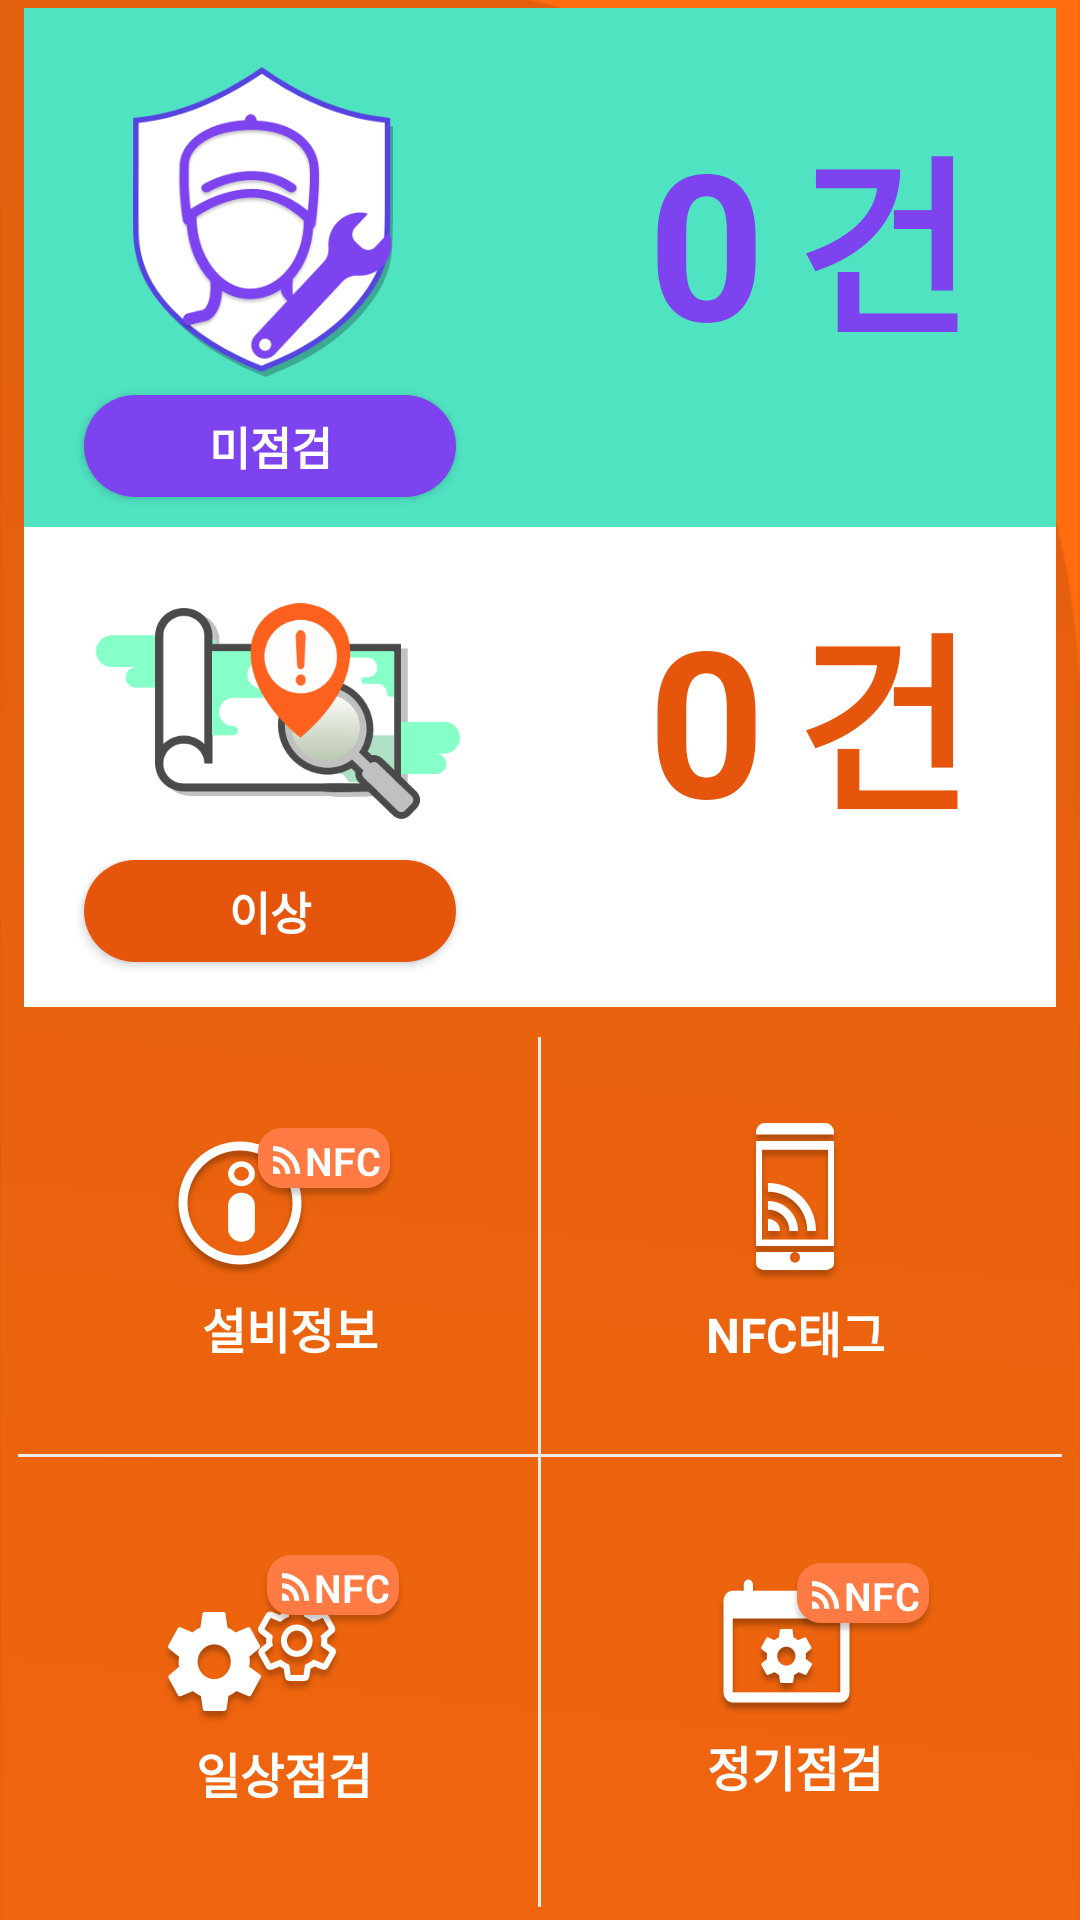

The Android layout XML behind this screen, and the referenced resources:
<!-- AndroidManifest.xml: application theme AppTheme -->
<!-- res/layout/main.xml -->
<?xml version="1.0" encoding="utf-8"?>
<LinearLayout xmlns:android="http://schemas.android.com/apk/res/android"
    xmlns:tools="http://schemas.android.com/tools"
    android:layout_width="match_parent"
    android:layout_height="match_parent"
    android:orientation="vertical"
    android:background="@drawable/bg"
    android:gravity="center_vertical|center_horizontal"
    android:weightSum="1"
    >
    
    <LinearLayout
        android:layout_width="match_parent"
        android:layout_height="450dp"
        android:layout_weight="0.1"
        android:gravity="center"
        android:orientation="vertical"
        android:paddingLeft="8dp"
        android:paddingRight="8dp"
        android:paddingTop="8dp">
        
        <LinearLayout
            android:layout_width="match_parent"
            android:layout_height="174dp"
            android:background="@color/colorAccent"
            android:orientation="vertical"
            android:paddingTop="6dp">

            <LinearLayout
                android:layout_width="match_parent"
                android:layout_height="wrap_content"
                android:layout_marginLeft="24dp"
                android:layout_marginRight="18dp"
                android:layout_marginTop="14dp"
                android:orientation="horizontal">

                <ImageView
                    android:id="@+id/mainImage1"
                    android:layout_width="0dp"
                    android:layout_height="104dp"
                    android:layout_gravity="center"
                    android:layout_weight="1"
                    android:src="@drawable/ic_main01" />

                <TextView
                    android:id="@+id/textView1"
                    android:layout_width="0dp"
                    android:layout_height="match_parent"
                    android:layout_marginRight="10dp"
                    android:layout_weight="1"
                    android:gravity="bottom|right"
                    android:text="0"
                    android:textColor="@color/colorAccent2"
                    android:textSize="68sp"
                    android:textStyle="bold" />

                <TextView
                    android:layout_width="wrap_content"
                    android:layout_height="match_parent"
                    android:layout_marginRight="10dp"
                    android:gravity="bottom|right"
                    android:text="건"
                    android:textColor="@color/colorAccent2"
                    android:textSize="64sp"
                    android:textStyle="bold" />

            </LinearLayout>

            <Button
                android:id="@id/button1"
                android:layout_width="124dp"
                android:layout_height="34dp"
                android:layout_gravity="top"
                android:layout_marginLeft="20dp"
                android:layout_marginTop="6dp"
                android:background="@drawable/box_violet"
                android:padding="2dp"
                android:text="미점검"
                android:textColor="@color/white"
                android:textSize="15sp"
                android:textStyle="bold" />
        </LinearLayout>

        
        <LinearLayout
            android:layout_width="match_parent"
            android:layout_height="160dp"
            android:background="@color/white"
            android:orientation="vertical"
            android:paddingBottom="6dp">

            <LinearLayout
                android:layout_width="match_parent"
                android:layout_height="wrap_content"
                android:layout_marginLeft="24dp"
                android:layout_marginRight="18dp"
                android:layout_marginTop="14dp"
                android:orientation="horizontal">

                <ImageView
                    android:id="@+id/mainImage2"
                    android:layout_width="0dp"
                    android:layout_height="match_parent"
                    android:layout_gravity="center"
                    android:layout_weight="1.2"
                    android:src="@drawable/ic_main02" />

                <TextView
                    android:id="@+id/textView2"
                    android:layout_width="0dp"
                    android:layout_height="match_parent"
                    android:layout_marginRight="10dp"
                    android:layout_weight="1"
                    android:gravity="bottom|right"
                    android:text="0"
                    android:textColor="@color/orange_dark"
                    android:textSize="68sp"
                    android:textStyle="bold" />

                <TextView
                    android:layout_width="wrap_content"
                    android:layout_height="match_parent"
                    android:layout_marginRight="10dp"
                    android:gravity="bottom|right"
                    android:text="건"
                    android:textColor="@color/orange_dark"
                    android:textSize="64sp"
                    android:textStyle="bold" />
            </LinearLayout>

            <Button
                android:id="@id/button2"
                android:layout_width="124dp"
                android:layout_height="34dp"
                android:layout_gravity="top|left"
                android:layout_marginLeft="20dp"
                android:layout_marginTop="2dp"
                android:background="@drawable/box_orange"
                android:padding="2dp"
                android:text="이상"
                android:textColor="@color/white"
                android:textSize="15sp"
                android:textStyle="bold" />
        </LinearLayout>
        
        <LinearLayout
            android:layout_width="match_parent"
            android:layout_height="1dp"
            android:background="@color/gary_dark" />

    </LinearLayout>

    
    <LinearLayout
        android:layout_width="match_parent"
        android:layout_height="match_parent"
        android:layout_weight="0.45"
        android:orientation="horizontal"
        android:paddingTop="10dp"
        android:paddingLeft="10dp"
        android:paddingRight="10dp"
        >
        <LinearLayout
            android:id="@+id/imageView1"
            android:layout_width="0dp"
            android:layout_height="match_parent"
            android:layout_weight="1"
            android:gravity="center"
            android:orientation="vertical"
            >
            <ImageView
                android:layout_width="wrap_content"
                android:layout_height="wrap_content"
                android:src="@drawable/ic_main03" />

            <TextView
                android:layout_width="wrap_content"
                android:layout_height="wrap_content"
                android:layout_marginTop="5dp"
                android:text=" 설비정보"
                android:textColor="@color/white"
                android:textSize="16dp"
                android:textStyle="bold" />
        </LinearLayout>
        
        <LinearLayout
            android:layout_width="1dp"
            android:layout_height="match_parent"
            android:background="@color/gary_line_light"/>

        <LinearLayout
            android:id="@+id/imageView2"
            android:layout_width="0dp"
            android:layout_height="match_parent"
            android:layout_weight="1"
            android:gravity="center"
            android:orientation="vertical"
            >

            <ImageView
                android:layout_width="wrap_content"
                android:layout_height="wrap_content"
                android:src="@drawable/ic_main04" />

            <TextView
                android:layout_width="wrap_content"
                android:layout_height="wrap_content"
                android:layout_marginTop="5dp"
                android:text="NFC태그"
                android:textColor="@color/white"
                android:textSize="16dp"
                android:textStyle="bold" />
        </LinearLayout>
    </LinearLayout>
    
    <LinearLayout
        android:layout_width="match_parent"
        android:layout_height="1dp"
        android:background="@color/gary_line_light"
        android:layout_marginRight="6dp"
        android:layout_marginLeft="6dp"
        />

    
    <LinearLayout
        android:layout_width="match_parent"
        android:layout_height="match_parent"
        android:layout_weight="0.44"
        android:orientation="horizontal"
        android:paddingBottom="10dp"
        android:paddingLeft="10dp"
        android:paddingRight="10dp"
        >

        <LinearLayout
            android:id="@+id/imageView3"
            android:layout_width="0dp"
            android:layout_height="match_parent"
            android:layout_weight="1"
            android:gravity="center"
            android:orientation="vertical">

            <ImageView
                android:layout_width="wrap_content"
                android:layout_height="wrap_content"
                android:src="@drawable/ic_main05" />

            <TextView
                android:layout_width="wrap_content"
                android:layout_height="wrap_content"
                android:layout_marginTop="5dp"
                android:text="일상점검"
                android:textColor="@color/white"
                android:textSize="16dp"
                android:textStyle="bold" />
        </LinearLayout>
        
        <LinearLayout
            android:layout_width="1dp"
            android:layout_height="match_parent"
            android:background="@color/gary_line_light"/>

        <LinearLayout
            android:id="@+id/imageView4"
            android:layout_width="0dp"
            android:layout_height="match_parent"
            android:layout_weight="1"
            android:gravity="center"
            android:orientation="vertical">

            <ImageView
                android:layout_width="wrap_content"
                android:layout_height="wrap_content"
                android:src="@drawable/ic_main06"
                android:layout_marginLeft="10dp"/>

            <TextView
                android:layout_width="wrap_content"
                android:layout_height="wrap_content"
                android:layout_marginTop="5dp"
                android:text="정기점검"
                android:textColor="@color/white"
                android:textSize="16dp"
                android:textStyle="bold" />
        </LinearLayout>

    </LinearLayout>

</LinearLayout>
<!-- resources referenced by this layout -->
<resources>
  <color name="colorAccent">#ff50e3c2</color>
  <color name="colorAccent2">#ff7c43ef</color>
  <color name="gary_dark">#ff8a8a8a</color>
  <color name="gary_line_light">#ffececec</color>
  <color name="orange_dark">#ffe5550c</color>
  <color name="white">#ffffffff</color>
  <!-- drawable bg: png bitmap (drawable-hdpi-v4, 461565 bytes) -->
  <!-- drawable box_orange (drawable) -->
  <?xml version="1.0" encoding="utf-8"?>
  <shape android:shape="rectangle"
    xmlns:android="http://schemas.android.com/apk/res/android">
      <corners android:radius="30dp" android:topRightRadius="30dp" android:bottomLeftRadius="30dp" android:bottomRightRadius="30dp" />
      <stroke android:width="0dp" android:color="@color/transparency" />
      <solid android:color="@color/orange_dark" />
  </shape>
  <!-- drawable box_violet (drawable) -->
  <?xml version="1.0" encoding="utf-8"?>
  <shape android:shape="rectangle"
    xmlns:android="http://schemas.android.com/apk/res/android">
      <corners android:radius="30dp" android:topRightRadius="30dp" android:bottomLeftRadius="30dp" android:bottomRightRadius="30dp" />
      <stroke android:width="0dp" android:color="@color/transparency" />
      <solid android:color="@color/colorAccent2" />
  </shape>
  <!-- drawable ic_main01: png bitmap (drawable-hdpi-v4, 16371 bytes) -->
  <!-- drawable ic_main02: png bitmap (drawable-hdpi-v4, 13093 bytes) -->
  <!-- drawable ic_main03: png bitmap (drawable-hdpi-v4, 6094 bytes) -->
  <!-- drawable ic_main04: png bitmap (drawable-hdpi-v4, 2641 bytes) -->
  <!-- drawable ic_main05: png bitmap (drawable-hdpi-v4, 7666 bytes) -->
  <!-- drawable ic_main06: png bitmap (drawable-hdpi-v4, 5093 bytes) -->
  <style name="AppTheme" parent="Theme.AppCompat.Light.NoActionBar">
          <item name="windowActionBar">false</item>
          <item name="windowNoTitle">true</item>
          
          <item name="android:windowActionBarOverlay">true</item>
          
          <item name="android:windowIsTranslucent">true</item>
          <item name="colorPrimaryDark">@color/colorPrimaryDark</item>
          <item name="preferenceTheme">@style/PreferenceLocalTheme</item>
      </style>
  <color name="transparency">#00ffffff</color>
  <color name="colorPrimaryDark">#ff5555aa</color>
  <style name="PreferenceLocalTheme" parent="@style/PreferenceThemeOverlay">
      </style>
</resources>
